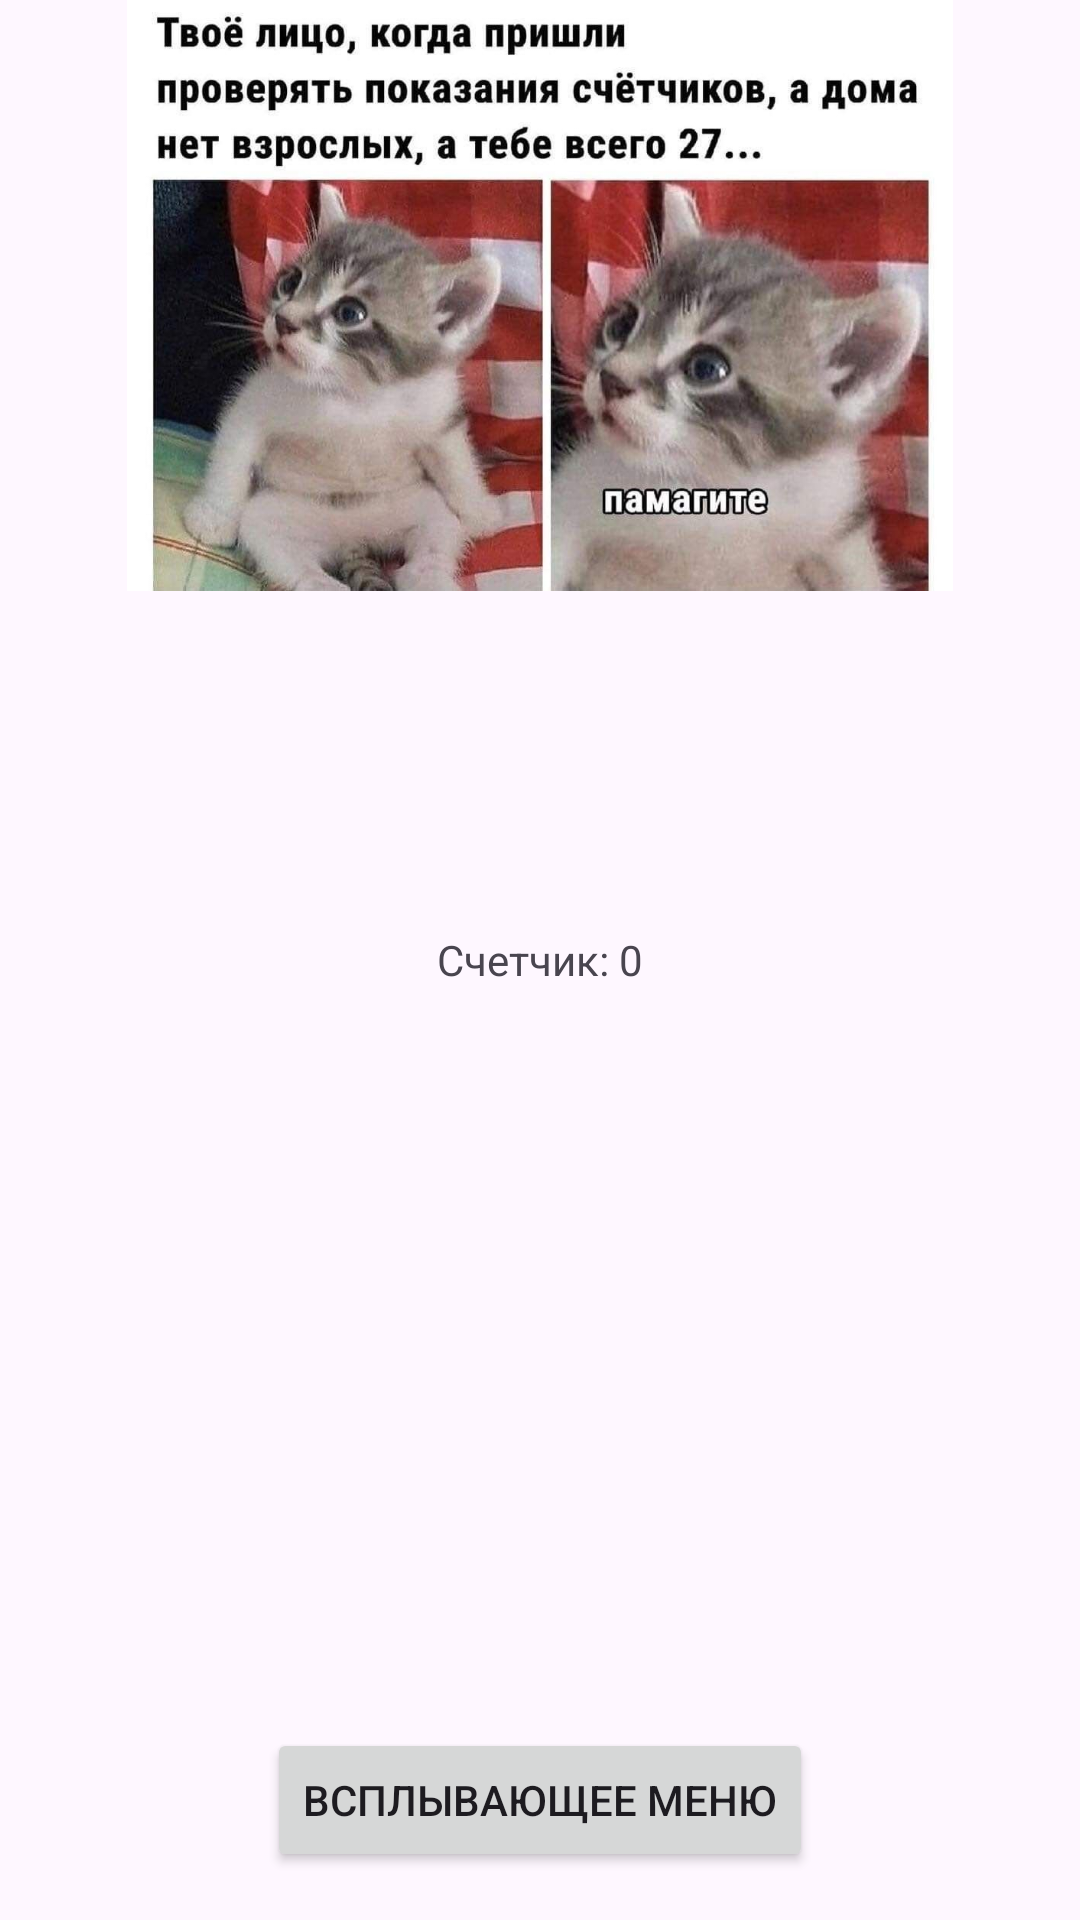

This screen was rendered from an Android layout file. Write that file and the resources it references.
<!-- AndroidManifest.xml: application theme Theme.Menu1 -->
<!-- res/layout/fragment_second.xml -->
<?xml version="1.0" encoding="utf-8"?>
<FrameLayout xmlns:android="http://schemas.android.com/apk/res/android"
    android:layout_width="match_parent"
    android:layout_height="match_parent">

    <ImageView
        android:id="@+id/meme1"
        android:layout_width="wrap_content"
        android:layout_height="197dp"
        android:src="@drawable/mem2" />
    <TextView
        android:id="@+id/counter_text_view"
        android:layout_width="wrap_content"
        android:layout_height="wrap_content"
        android:text="Счетчик: 0"
        android:layout_gravity="center" />

    <Button
        android:id="@+id/show_popup_button"
        android:layout_width="wrap_content"
        android:layout_height="wrap_content"
        android:text="Всплывающее меню"
        android:layout_gravity="bottom|center_horizontal"
        android:layout_marginBottom="16dp"/>
</FrameLayout>
<!-- resources referenced by this layout -->
<resources>
  <!-- drawable mem2: jpg bitmap (drawable, 92959 bytes) -->
  <style name="Theme.Menu1" parent="Base.Theme.Menu1" />
  <style name="Base.Theme.Menu1" parent="Theme.Material3.DayNight">
          
          
      </style>
</resources>
